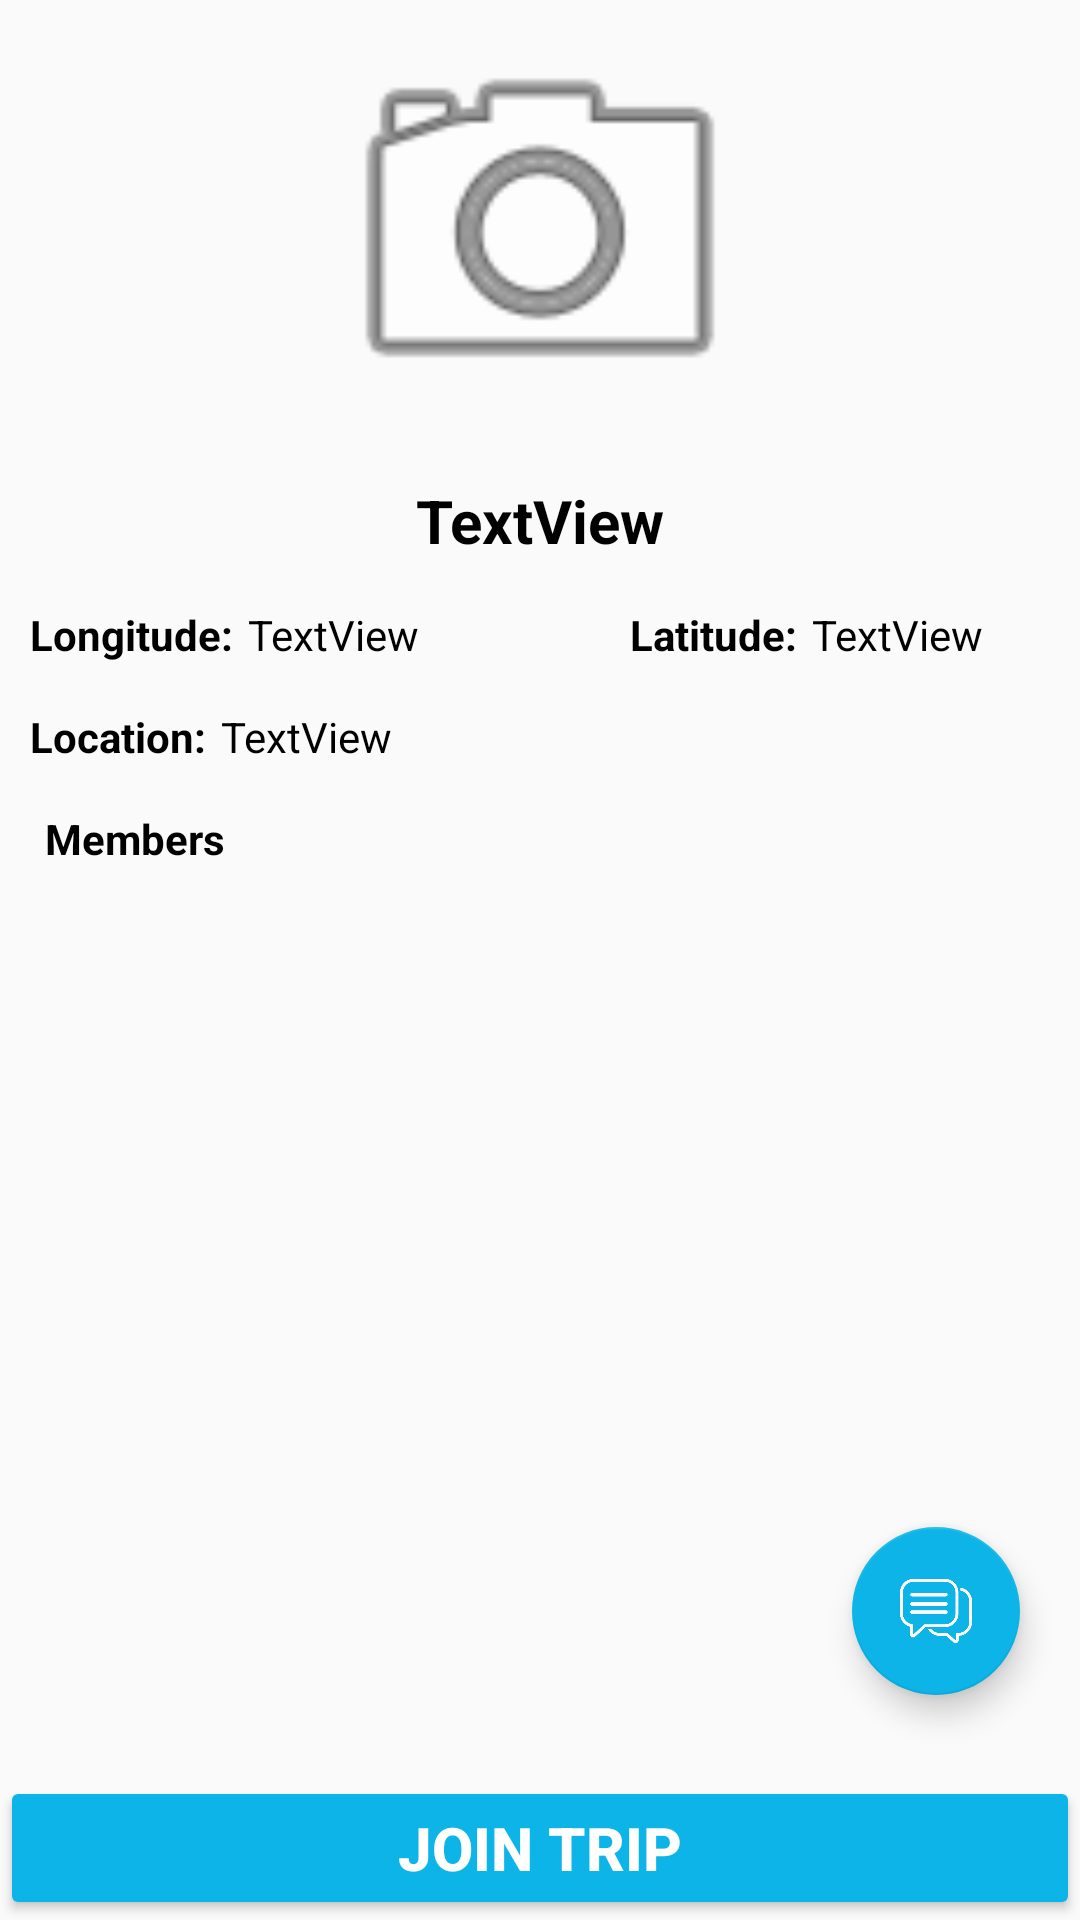

This screen was rendered from an Android layout file. Write that file and the resources it references.
<!-- AndroidManifest.xml: application theme AppTheme -->
<!-- res/layout/activity_trip_details.xml -->
<?xml version="1.0" encoding="utf-8"?>
<androidx.constraintlayout.widget.ConstraintLayout xmlns:android="http://schemas.android.com/apk/res/android"
    xmlns:app="http://schemas.android.com/apk/res-auto"
    xmlns:tools="http://schemas.android.com/tools"
    android:layout_width="match_parent"
    android:layout_height="match_parent"
    tools:context=".activites.TripDetailsActivity">

    <ImageView
        android:id="@+id/tripDetailsCoverIV"
        android:layout_width="0dp"
        android:layout_height="150dp"
        app:layout_constraintEnd_toEndOf="parent"
        app:layout_constraintStart_toStartOf="parent"
        app:layout_constraintTop_toTopOf="parent"
        app:srcCompat="@android:drawable/ic_menu_camera" />

    <TextView
        android:id="@+id/tripDetailsTitle"
        android:layout_width="wrap_content"
        android:layout_height="wrap_content"
        android:layout_marginTop="10dp"
        android:text="TextView"
        android:textColor="#000000"
        android:textSize="20sp"
        android:textStyle="bold"
        app:layout_constraintEnd_toEndOf="parent"
        app:layout_constraintStart_toStartOf="parent"
        app:layout_constraintTop_toBottomOf="@+id/tripDetailsCoverIV" />

    <TextView
        android:id="@+id/lngFieldTV"
        android:layout_width="wrap_content"
        android:layout_height="wrap_content"
        android:layout_marginStart="10dp"
        android:layout_marginTop="15dp"
        android:text="@string/longitude_txt"
        android:textColor="#000000"
        android:textStyle="bold"
        app:layout_constraintStart_toStartOf="parent"
        app:layout_constraintTop_toBottomOf="@+id/tripDetailsTitle" />

    <TextView
        android:id="@+id/lngValTV"
        android:layout_width="0dp"
        android:layout_height="wrap_content"
        android:layout_marginStart="5dp"
        android:layout_marginEnd="5dp"
        android:text="TextView"
        android:textColor="#000000"
        app:layout_constraintBottom_toBottomOf="@+id/lngFieldTV"
        app:layout_constraintEnd_toStartOf="@+id/guideline3"
        app:layout_constraintStart_toEndOf="@+id/lngFieldTV"
        app:layout_constraintTop_toTopOf="@+id/lngFieldTV" />

    <TextView
        android:id="@+id/latFieldTV"
        android:layout_width="wrap_content"
        android:layout_height="wrap_content"
        android:layout_marginStart="5dp"
        android:layout_marginTop="15dp"
        android:text="@string/latitude_txt"
        android:textColor="#000000"
        android:textStyle="bold"
        app:layout_constraintStart_toStartOf="@+id/guideline3"
        app:layout_constraintTop_toBottomOf="@+id/tripDetailsTitle" />

    <TextView
        android:id="@+id/latValueTV"
        android:layout_width="0dp"
        android:layout_height="wrap_content"
        android:layout_marginStart="5dp"
        android:layout_marginEnd="10dp"
        android:text="TextView"
        android:textColor="#000000"
        app:layout_constraintBottom_toBottomOf="@+id/latFieldTV"
        app:layout_constraintEnd_toEndOf="parent"
        app:layout_constraintStart_toEndOf="@+id/latFieldTV"
        app:layout_constraintTop_toTopOf="@+id/latFieldTV" />

    <androidx.constraintlayout.widget.Guideline
        android:id="@+id/guideline3"
        android:layout_width="wrap_content"
        android:layout_height="wrap_content"
        android:orientation="vertical"
        app:layout_constraintGuide_begin="205dp" />

    <TextView
        android:id="@+id/tripDetailsLocationTV"
        android:layout_width="wrap_content"
        android:layout_height="wrap_content"
        android:layout_marginStart="10dp"
        android:layout_marginTop="15dp"
        android:text="@string/location_txt"
        android:textColor="#000000"
        android:textStyle="bold"
        app:layout_constraintStart_toStartOf="parent"
        app:layout_constraintTop_toBottomOf="@+id/lngFieldTV" />

    <TextView
        android:id="@+id/tripDetailsLocVal"
        android:layout_width="wrap_content"
        android:layout_height="wrap_content"
        android:layout_marginStart="5dp"
        android:text="TextView"
        android:textColor="#000000"
        app:layout_constraintBottom_toBottomOf="@+id/tripDetailsLocationTV"
        app:layout_constraintStart_toEndOf="@+id/tripDetailsLocationTV"
        app:layout_constraintTop_toTopOf="@+id/tripDetailsLocationTV" />

    <TextView
        android:id="@+id/memberTV"
        android:layout_width="wrap_content"
        android:layout_height="wrap_content"
        android:layout_marginStart="15dp"
        android:layout_marginTop="15dp"
        android:text="@string/members_tv"
        android:textColor="#000000"
        android:textStyle="bold"
        app:layout_constraintStart_toStartOf="parent"
        app:layout_constraintTop_toBottomOf="@+id/tripDetailsLocationTV" />

    <ListView
        android:id="@+id/membersLV"
        android:layout_width="0dp"
        android:layout_height="200dp"
        android:layout_marginStart="15dp"
        android:layout_marginTop="15dp"
        android:layout_marginEnd="15dp"
        app:layout_constraintEnd_toEndOf="parent"
        app:layout_constraintStart_toStartOf="parent"
        app:layout_constraintTop_toBottomOf="@+id/memberTV" />

    <Button
        android:id="@+id/bottomBtn"
        android:layout_width="0dp"
        android:layout_height="wrap_content"
        android:backgroundTint="@color/colorPrimaryDark"
        android:text="@string/join_trip_txt"
        android:textColor="#FFFFFF"
        android:textSize="20sp"
        android:textStyle="bold"
        app:layout_constraintBottom_toBottomOf="parent"
        app:layout_constraintEnd_toEndOf="parent"
        app:layout_constraintStart_toStartOf="parent" />

    <com.google.android.material.floatingactionbutton.FloatingActionButton
        android:id="@+id/actionBtnChat"
        android:layout_width="wrap_content"
        android:layout_height="wrap_content"
        android:layout_marginEnd="20dp"
        android:layout_marginBottom="75dp"
        android:src="@drawable/chat1"
        android:visibility="visible"
        app:backgroundTint="@color/colorPrimaryDark"
        app:fabSize="normal"
        app:layout_constraintBottom_toBottomOf="parent"
        app:layout_constraintEnd_toEndOf="parent"></com.google.android.material.floatingactionbutton.FloatingActionButton>
</androidx.constraintlayout.widget.ConstraintLayout>
<!-- resources referenced by this layout -->
<resources>
  <color name="colorPrimaryDark">#0CB4E7</color>
  <!-- drawable chat1: png bitmap (drawable, 5580 bytes) -->
  <string name="join_trip_txt">Join Trip</string>
  <string name="latitude_txt">Latitude:</string>
  <string name="location_txt">Location:</string>
  <string name="longitude_txt">Longitude:</string>
  <string name="members_tv">Members</string>
  <style name="AppTheme" parent="Theme.AppCompat.Light.NoActionBar">
          
          <item name="colorPrimary">@color/colorPrimary</item>
          <item name="colorPrimaryDark">@color/colorPrimaryDark</item>
          <item name="colorAccent">@color/colorAccent</item>
          <item name="windowNoTitle">true</item>
      </style>
  <color name="colorPrimary">#0C89CE</color>
  <color name="colorAccent">#72D8FF</color>
</resources>
